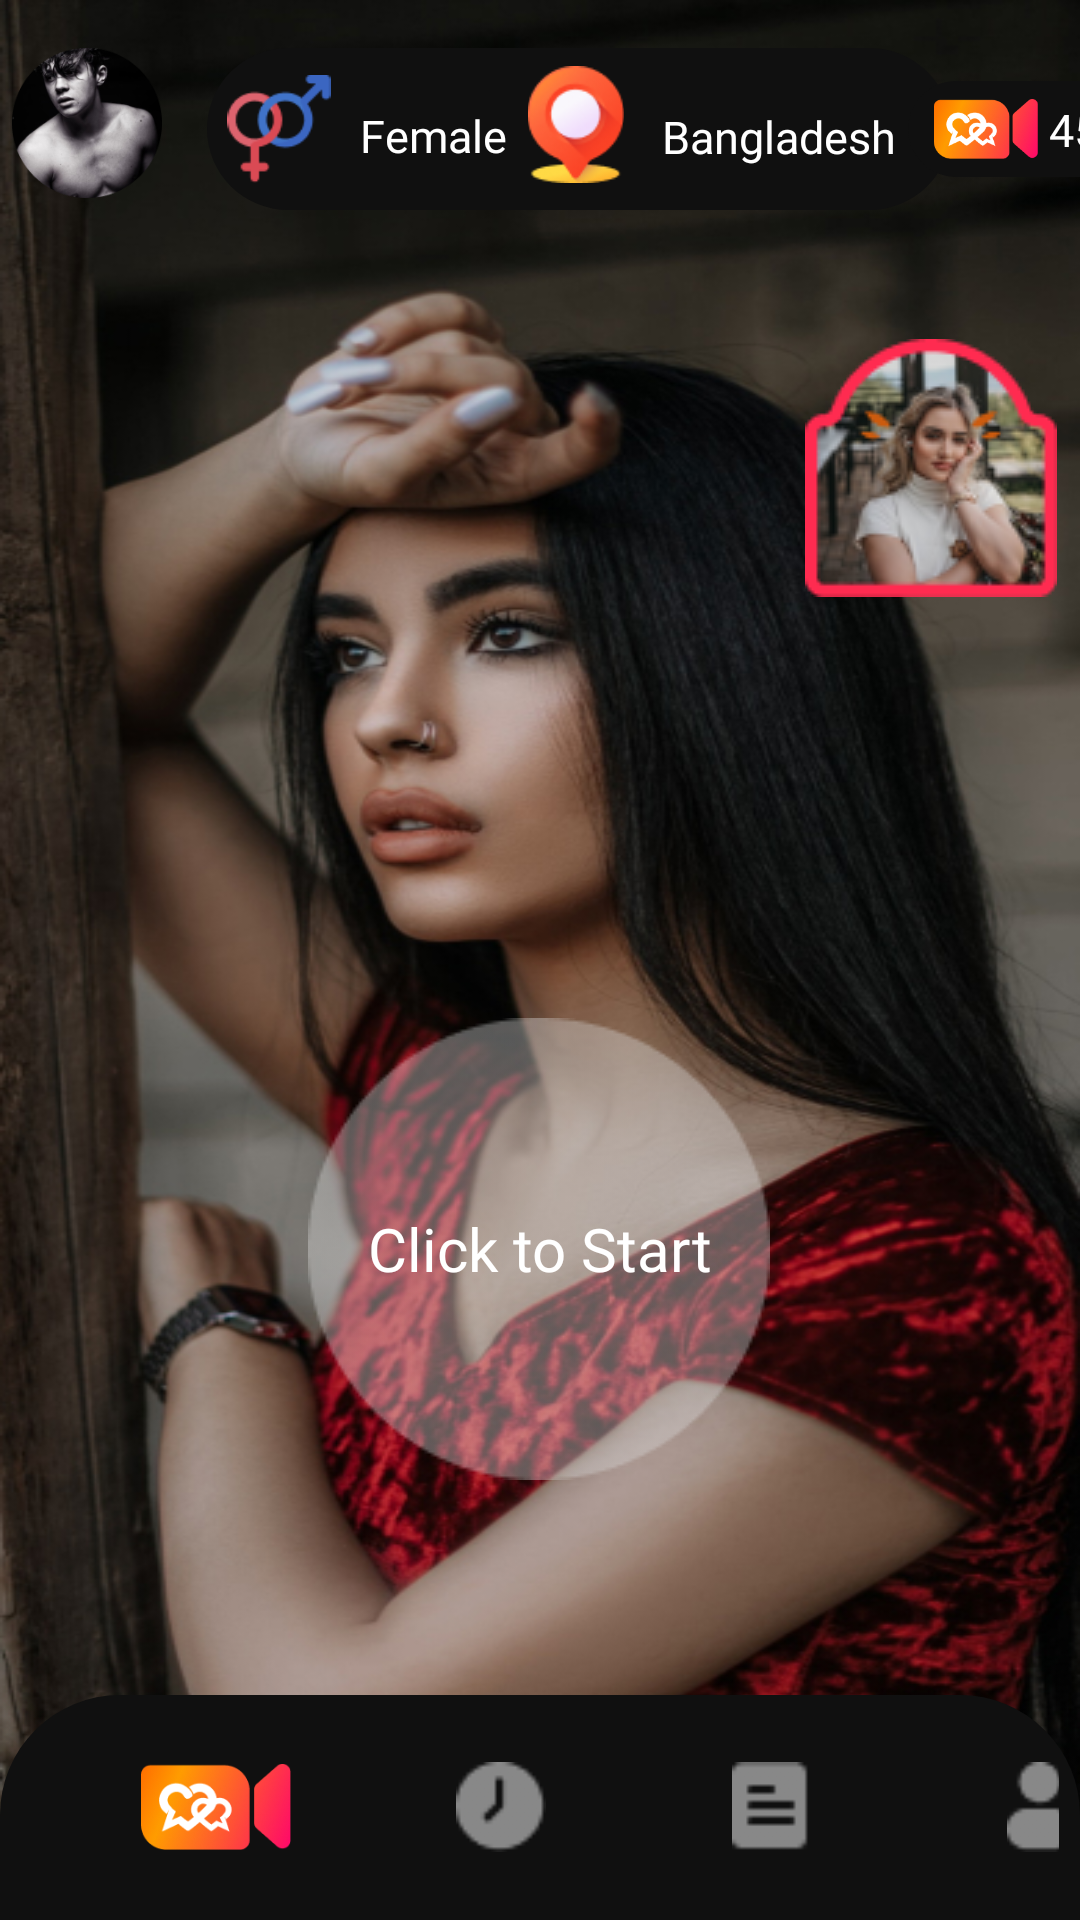

Here is an Android app screen rendered from its layout file. Give the layout XML and the strings, colors and styles it references.
<!-- AndroidManifest.xml: application theme Theme.HoneyPop -->
<!-- res/layout/activity_start_page.xml -->
<?xml version="1.0" encoding="utf-8"?>
<androidx.constraintlayout.widget.ConstraintLayout xmlns:android="http://schemas.android.com/apk/res/android"
    xmlns:app="http://schemas.android.com/apk/res-auto"
    xmlns:tools="http://schemas.android.com/tools"
    android:layout_width="match_parent"
    android:layout_height="match_parent"
    android:background="@drawable/start_back"
    tools:context=".StartPage">

    <ScrollView
        android:layout_width="match_parent"
        android:layout_height="match_parent"
        app:layout_constraintBottom_toBottomOf="parent"
        app:layout_constraintEnd_toEndOf="parent"
        app:layout_constraintHorizontal_bias="0.0"
        android:fillViewport="true"
        app:layout_constraintStart_toStartOf="parent"
        app:layout_constraintTop_toTopOf="parent">

        <androidx.constraintlayout.widget.ConstraintLayout
            android:layout_width="match_parent"
            android:layout_height="wrap_content">


            <com.google.android.material.imageview.ShapeableImageView
                android:id="@+id/profile"
                android:layout_width="50dp"
                android:layout_height="50dp"
                android:layout_marginStart="4dp"
                android:layout_marginTop="16dp"
                android:src="@drawable/profile"
                app:layout_constraintStart_toStartOf="parent"
                app:layout_constraintTop_toTopOf="parent" />

            <ImageView
                android:id="@+id/imageView3"
                android:layout_width="248dp"
                android:layout_height="54dp"
                android:layout_marginStart="15dp"
                android:src="@drawable/black_border"
                app:layout_constraintBottom_toBottomOf="@+id/profile"
                app:layout_constraintStart_toEndOf="@+id/profile"
                app:layout_constraintTop_toTopOf="@+id/profile"
                app:layout_constraintVertical_bias="0.0"
                tools:ignore="MissingConstraints" />

            <ImageView
                android:id="@+id/imageView4"
                android:layout_width="38dp"
                android:layout_height="36dp"
                android:layout_margin="5dp"
                android:src="@drawable/gender_sign"
                app:layout_constraintBottom_toBottomOf="@+id/imageView3"
                app:layout_constraintStart_toStartOf="@+id/imageView3"
                app:layout_constraintTop_toTopOf="@+id/imageView3" />


            <TextView
                android:id="@+id/gender_name"
                android:layout_width="wrap_content"
                android:layout_height="wrap_content"
                android:layout_marginStart="8dp"
                android:fontFamily="@font/poppins"
                android:text="Female"
                android:textColor="@color/white"
                android:textSize="15sp"
                app:layout_constraintBottom_toBottomOf="@+id/imageView4"
                app:layout_constraintStart_toEndOf="@+id/imageView4"
                app:layout_constraintTop_toTopOf="@+id/imageView4"
                app:layout_constraintVertical_bias="0.636" />

            <ImageView
                android:id="@+id/location"
                android:layout_width="36dp"
                android:layout_height="39dp"
                android:layout_margin="5dp"
                android:layout_marginStart="16dp"
                android:src="@drawable/location"
                app:layout_constraintBottom_toBottomOf="@+id/imageView3"
                app:layout_constraintStart_toEndOf="@+id/gender_name"
                app:layout_constraintTop_toTopOf="@+id/imageView3"
                app:layout_constraintVertical_bias="0.2" />

            <TextView
                android:id="@+id/location_name"
                android:layout_width="wrap_content"
                android:layout_height="wrap_content"
                android:fontFamily="@font/poppins"
                android:text="Bangladesh"
                android:textColor="@color/white"
                android:textSize="15sp"
                app:layout_constraintBottom_toBottomOf="@+id/location"
                app:layout_constraintEnd_toEndOf="@+id/imageView3"
                app:layout_constraintHorizontal_bias="0.368"
                app:layout_constraintStart_toEndOf="@+id/location"
                app:layout_constraintTop_toTopOf="@+id/location"
                app:layout_constraintVertical_bias="0.714" />

            <ImageView
                android:id="@+id/back"
                android:layout_width="74dp"
                android:layout_height="32dp"
                android:layout_marginStart="2dp"
                android:src="@drawable/black_border"
                app:layout_constraintBottom_toBottomOf="@+id/imageView3"
                app:layout_constraintEnd_toEndOf="parent"
                app:layout_constraintStart_toEndOf="@+id/imageView3"
                app:layout_constraintTop_toTopOf="@+id/imageView3" />

            <ImageView
                android:id="@+id/icon"
                android:layout_width="42dp"
                android:layout_height="20dp"
                android:layout_margin="5dp"
                android:src="@drawable/icon"
                app:layout_constraintBottom_toBottomOf="@+id/back"
                app:layout_constraintStart_toStartOf="@+id/back"
                app:layout_constraintTop_toTopOf="@+id/back" />

            <TextView
                android:id="@+id/number"
                android:layout_width="wrap_content"
                android:layout_height="20dp"
                android:fontFamily="@font/poppins"
                android:text="45"
                android:textColor="@color/white"
                android:textSize="15sp"
                app:layout_constraintBottom_toBottomOf="@+id/icon"
                app:layout_constraintStart_toEndOf="@+id/icon"
                app:layout_constraintTop_toTopOf="@+id/icon"
                app:layout_constraintVertical_bias="0.0" />

            <ImageView
                android:layout_width="wrap_content"
                android:layout_height="wrap_content"
                android:layout_marginTop="60dp"
                android:src="@drawable/host"
                app:layout_constraintBottom_toTopOf="@+id/clickTOStart"
                app:layout_constraintEnd_toEndOf="parent"
                app:layout_constraintHorizontal_bias="0.972"
                app:layout_constraintStart_toStartOf="parent"
                app:layout_constraintTop_toBottomOf="@+id/icon"
                app:layout_constraintVertical_bias="0.0" />

            <androidx.appcompat.widget.AppCompatButton
                android:id="@+id/clickTOStart"
                android:layout_width="wrap_content"
                android:layout_height="wrap_content"
                android:layout_marginTop="88dp"
                android:layout_marginBottom="40dp"
                android:background="@drawable/transparent_circle"
                android:fontFamily="@font/poppins"
                android:text="Click to Start"
                android:textAllCaps="false"
                android:textColor="@color/white"
                android:textSize="20sp"
                app:layout_constraintBottom_toTopOf="@+id/appCompatImageView3"
                app:layout_constraintEnd_toEndOf="parent"
                app:layout_constraintHorizontal_bias="0.498"
                app:layout_constraintStart_toStartOf="parent"
                app:layout_constraintTop_toBottomOf="@+id/imageView3"
                app:layout_constraintVertical_bias="0.851" />

            <androidx.appcompat.widget.AppCompatImageView
                android:id="@+id/appCompatImageView3"
                android:layout_width="match_parent"
                android:layout_height="75dp"
                android:src="@drawable/black_half_border"
                app:layout_constraintBottom_toBottomOf="parent"
                app:layout_constraintEnd_toEndOf="@+id/clickTOStart"
                app:layout_constraintStart_toStartOf="@+id/clickTOStart" />

            <LinearLayout
                android:id="@+id/linearLayout"
                android:layout_width="match_parent"
                android:layout_height="41dp"
                android:layout_margin="7dp"
                app:layout_constraintBottom_toBottomOf="parent"
                app:layout_constraintEnd_toEndOf="@+id/appCompatImageView3"
                app:layout_constraintStart_toStartOf="@+id/appCompatImageView3"
                app:layout_constraintTop_toTopOf="@+id/appCompatImageView3">

                <ImageView
                    android:id="@+id/home"
                    android:layout_width="50dp"
                    android:layout_height="40dp"
                    android:layout_gravity="center"
                    android:layout_marginStart="40dp"
                    android:layout_marginEnd="50dp"
                    android:src="@drawable/icon" />

                <ImageView
                    android:id="@+id/history"
                    android:layout_width="40dp"
                    android:layout_height="30dp"
                    android:layout_gravity="center"
                    android:layout_marginEnd="50dp"
                    android:src="@drawable/history" />

                <ImageView
                    android:id="@+id/friend"
                    android:layout_width="40dp"
                    android:layout_height="30dp"
                    android:layout_gravity="center"
                    android:layout_marginEnd="50dp"
                    android:src="@drawable/friends" />

                <ImageView
                    android:id="@+id/account"
                    android:layout_width="40dp"
                    android:layout_height="30dp"
                    android:layout_gravity="center"
                    android:layout_marginEnd="20dp"
                    android:src="@drawable/accounts" />

            </LinearLayout>

        </androidx.constraintlayout.widget.ConstraintLayout>

    </ScrollView>

</androidx.constraintlayout.widget.ConstraintLayout>
<!-- resources referenced by this layout -->
<resources>
  <color name="white">#FFFFFFFF</color>
  <!-- drawable accounts: png bitmap (drawable, 386 bytes) -->
  <!-- drawable black_border (drawable) -->
  <?xml version="1.0" encoding="utf-8"?>
  <shape xmlns:android="http://schemas.android.com/apk/res/android">
      <solid android:color="@color/zBlack"/>
      <corners android:radius="40dp"/>
  </shape>
  <!-- drawable black_half_border (drawable) -->
  <?xml version="1.0" encoding="utf-8"?>
  <shape xmlns:android="http://schemas.android.com/apk/res/android">
      <solid android:color="@color/zBlack"/>
      <corners android:topLeftRadius="40dp"
          android:topRightRadius="40dp"/>
  </shape>
  <!-- drawable friends: png bitmap (drawable, 247 bytes) -->
  <!-- drawable gender_sign: png bitmap (drawable, 2295 bytes) -->
  <!-- drawable history: png bitmap (drawable, 433 bytes) -->
  <!-- drawable host: png bitmap (drawable, 14462 bytes) -->
  <!-- drawable icon: png bitmap (drawable, 14616 bytes) -->
  <!-- drawable location: png bitmap (drawable, 4818 bytes) -->
  <!-- drawable profile: png bitmap (drawable, 29458 bytes) -->
  <!-- drawable start_back: jpg bitmap (drawable, 241237 bytes) -->
  <!-- drawable transparent_circle: png bitmap (drawable, 2653 bytes) -->
  <style name="Theme.HoneyPop" parent="Theme.MaterialComponents.DayNight.NoActionBar">
          
          <item name="colorPrimary">@color/purple_500</item>
          <item name="colorPrimaryVariant">@color/purple_700</item>
          <item name="colorOnPrimary">@color/white</item>
          
          <item name="colorSecondary">@color/teal_200</item>
          <item name="colorSecondaryVariant">@color/teal_700</item>
          <item name="colorOnSecondary">@color/black</item>
          
          <item name="android:statusBarColor">@color/zBlack</item>
          
      </style>
  <color name="zBlack">#101010</color>
  <color name="purple_500">#FF6200EE</color>
  <color name="purple_700">#FF3700B3</color>
  <color name="teal_200">#FF03DAC5</color>
  <color name="teal_700">#FF018786</color>
  <color name="black">#FF000000</color>
</resources>
